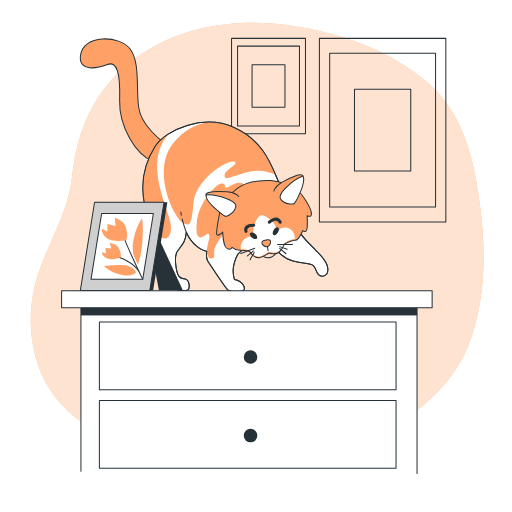
t = 0.00 s
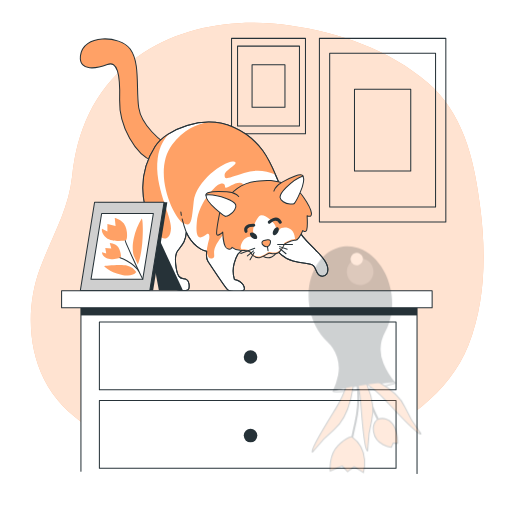
t = 0.25 s
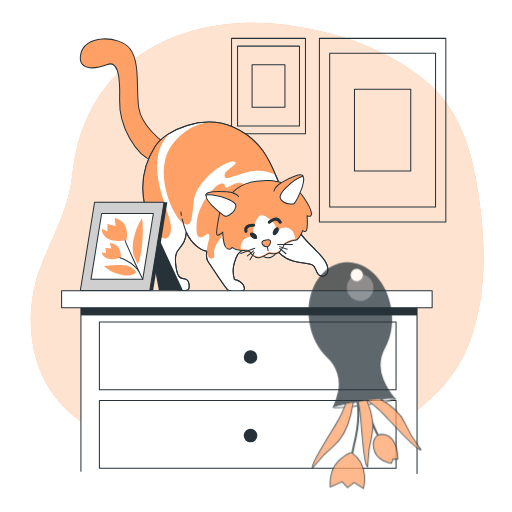
t = 0.50 s
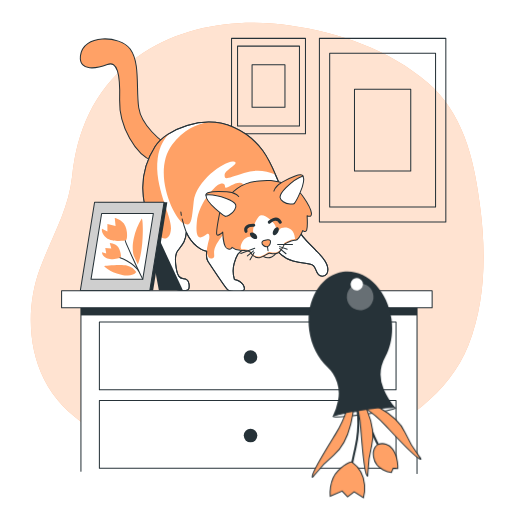
t = 0.75 s
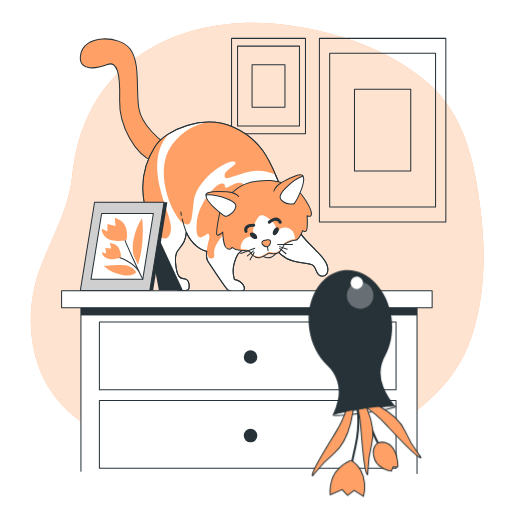
t = 1.00 s

The animated SVG that drew these frames (rendered in a browser with its animation timeline set to each time). Animation: 1 CSS @keyframes rule; one cycle of 1.00 s.

<svg class="animated" id="freepik_stories-cat-throwing-a-vase" xmlns="http://www.w3.org/2000/svg" viewBox="0 0 500 500" version="1.1" xmlns:xlink="http://www.w3.org/1999/xlink" xmlns:svgjs="http://svgjs.com/svgjs"><style>svg#freepik_stories-cat-throwing-a-vase:not(.animated) .animable {opacity: 0;}svg#freepik_stories-cat-throwing-a-vase.animated #freepik--Vase--inject-51 {animation: 1s 1 forwards cubic-bezier(.36,-0.01,.5,1.38) slideDown;animation-delay: 0s;}            @keyframes slideDown {                0% {                    opacity: 0;                    transform: translateY(-30px);                }                100% {                    opacity: 1;                    transform: translateY(0);                }            }        </style><g id="freepik--background-simple--inject-51" class="animable" style="transform-origin: 251.164px 238.554px;"><path d="M422.92,85.56q-2.52-2.48-5.2-4.8C380.53,48.5,331.15,31.62,283,24.8c-48.8-6.91-100.56-.65-142.61,26.49q-7,4.55-13.59,9.76C91.76,89,75.07,128,70.48,171.92,67,205.45,50.32,231.71,38.89,262.7,26.46,296.41,26.61,337.87,43,370.3c19.46,38.51,58.33,58.19,97.91,70.17,66.83,20.22,141.73,20.16,206.85-6.35,45.14-18.38,91-49.95,109.57-96.7,16.55-41.76,17.34-88.66,11.92-132.72C464,161.86,455,116.93,422.92,85.56Z" style="fill: #FFA166; transform-origin: 251.164px 238.554px;" id="eld5d5rtoqpem" class="animable"></path><g id="elyxbizojjf0h"><path d="M422.92,85.56q-2.52-2.48-5.2-4.8C380.53,48.5,331.15,31.62,283,24.8c-48.8-6.91-100.56-.65-142.61,26.49q-7,4.55-13.59,9.76C91.76,89,75.07,128,70.48,171.92,67,205.45,50.32,231.71,38.89,262.7,26.46,296.41,26.61,337.87,43,370.3c19.46,38.51,58.33,58.19,97.91,70.17,66.83,20.22,141.73,20.16,206.85-6.35,45.14-18.38,91-49.95,109.57-96.7,16.55-41.76,17.34-88.66,11.92-132.72C464,161.86,455,116.93,422.92,85.56Z" style="fill: rgb(255, 255, 255); opacity: 0.7; transform-origin: 251.164px 238.554px;" class="animable" id="elc32oinm956t"></path></g></g><g id="freepik--pictures-2--inject-51" class="animable" style="transform-origin: 330.75px 127.115px;"><rect x="311.92" y="37.47" width="123.46" height="179.29" style="fill: none; stroke: rgb(38, 50, 56); stroke-linecap: round; stroke-linejoin: round; transform-origin: 373.65px 127.115px;" id="elh14esh811f" class="animable"></rect><rect x="321.96" y="52.05" width="103.39" height="150.14" style="fill: none; stroke: rgb(38, 50, 56); stroke-linecap: round; stroke-linejoin: round; transform-origin: 373.655px 127.12px;" id="elw1ljq3cpoth" class="animable"></rect><rect x="346.18" y="87.23" width="54.94" height="79.78" style="fill: none; stroke: rgb(38, 50, 56); stroke-linecap: round; stroke-linejoin: round; transform-origin: 373.65px 127.12px;" id="elqmb60q2lpip" class="animable"></rect><rect x="226.12" y="37.47" width="72.19" height="93.05" style="fill: none; stroke: rgb(38, 50, 56); stroke-linecap: round; stroke-linejoin: round; transform-origin: 262.215px 83.995px;" id="elyyca2z6qyv8" class="animable"></rect><rect x="231.99" y="45.04" width="60.45" height="77.93" style="fill: none; stroke: rgb(38, 50, 56); stroke-linecap: round; stroke-linejoin: round; transform-origin: 262.215px 84.005px;" id="elllu7d0ka05" class="animable"></rect><rect x="246.16" y="63.3" width="32.12" height="41.41" style="fill: none; stroke: rgb(38, 50, 56); stroke-linecap: round; stroke-linejoin: round; transform-origin: 262.22px 84.005px;" id="el65pfqed9gh7" class="animable"></rect></g><g id="freepik--Cat--inject-51" class="animable" style="transform-origin: 199.299px 161.354px;"><path d="M159,138.32s-20.72-14.75-23.51-33.07,1.6-43.83-8.37-57.38S80.7,33,78.54,54.64c-1.6,15.94,16.73,12,26.29,8.37s12.75,8.77,12,34.66,15.93,53.79,32.67,59.77S159,138.32,159,138.32Z" style="fill: #FFA166; stroke: rgb(38, 50, 56); stroke-linecap: round; stroke-linejoin: round; transform-origin: 119.5px 98.17px;" id="el8cructiju1i" class="animable"></path><path d="M181.91,226.88s3.85,8.55,10.05,13.47,10,4.92,10,4.92-1.07,6.62,1.07,9.83,17.1,26.08,19.45,28,8.12,1.71,12.19,1.49,5.13-2.35,2.78-6.41-8.56-5.35-8.56-5.35-2.35-7.91-.21-15.6,4.49-12,10.26-14.33,28.86-2.13,30.36-.21a30.31,30.31,0,0,0,16.89,12.19c10.69,3,16.67,1.49,19.88,4.49s2.56,9.62,7.48,10.26,7.7-3,6.2-9.41-5.77-10.05-11.54-16-14.33-13.47-16.89-20.1-12-30.78-18.81-45.53-13.9-40.62-44-54.09-66.27,1.93-77,18.6-15,36.13-9.84,59,11.33,20.95,11.76,34,.21,22.45,7.48,33.57,10.91,13.47,14.33,13.89,8.55.86,9.19-1.71.43-7.05-2.14-8.76-5.34.21-7.69-3.42-5.35-19.24-1.07-24.8S181.49,235.86,181.91,226.88Z" style="fill: rgb(255, 255, 255); stroke: rgb(38, 50, 56); stroke-linecap: round; stroke-linejoin: round; transform-origin: 229.822px 202.044px;" id="eln1uw60u0wef" class="animable"></path><path d="M212.27,180.92s-18.17,15-20.1,36.34,6.2,13.68,9.62,11.55,2.57,4.06,2.57,4.06-2.35,8.55-2.35,12.4,1.92,8.76,5.77,6.84-2.14-5.35,5.35-16.25,7.26-6.63,22.66-21.16,5.77-36.35-1.71-36.13-14.11,7.69-14.33,3.63S215.9,179,212.27,180.92Z" style="fill: #FFA166; transform-origin: 217.938px 215.554px;" id="eldxij2p0epgc" class="animable"></path><path d="M166,129.88c-6.37,3.89-11.41,8.49-14.43,13.2-10.69,16.68-15,36.13-9.84,59a76.55,76.55,0,0,0,5,15.5c3.4,6.16,6.64,9.08,8.5,11.87,3.42,5.13,11.12,5.77,11.76-6.42s-16.68-40.83-13-68.19C155.53,142.63,160.73,134.81,166,129.88Z" style="fill: #FFA166; transform-origin: 153.281px 181.4px;" id="elawct10cogck" class="animable"></path><path d="M269,170.37c-6.29-14.83-15.37-34.66-40.49-45.89a60.78,60.78,0,0,0-25.23-5.12c-10.23,1.58-24.15,6.75-35.27,22-20.1,27.58,2.56,72.69,10.69,76.53s8.33-.64,10.47-21.16,31.21-40.4,38.91-38.91-9,7.91-8.77,13,1.5,3.64,19-1.92A43.14,43.14,0,0,1,269,170.37Z" style="fill: #FFA166; transform-origin: 214.457px 169.246px;" id="elkbdr8bl5sn" class="animable"></path><path d="M181.91,226.88s3.85,8.55,10.05,13.47,10,4.92,10,4.92-1.07,6.62,1.07,9.83,17.1,26.08,19.45,28,8.12,1.71,12.19,1.49,5.13-2.35,2.78-6.41-8.56-5.35-8.56-5.35-2.35-7.91-.21-15.6,4.49-12,10.26-14.33,28.86-2.13,30.36-.21a30.31,30.31,0,0,0,16.89,12.19c10.69,3,16.67,1.49,19.88,4.49s2.56,9.62,7.48,10.26,7.7-3,6.2-9.41-5.77-10.05-11.54-16-14.33-13.47-16.89-20.1-12-30.78-18.81-45.53-13.9-40.62-44-54.09-66.27,1.93-77,18.6-15,36.13-9.84,59,11.33,20.95,11.76,34,.21,22.45,7.48,33.57,10.91,13.47,14.33,13.89,8.55.86,9.19-1.71.43-7.05-2.14-8.76-5.34.21-7.69-3.42-5.35-19.24-1.07-24.8S181.49,235.86,181.91,226.88Z" style="fill: none; stroke: rgb(38, 50, 56); stroke-linecap: round; stroke-linejoin: round; transform-origin: 229.822px 202.044px;" id="elnn00f8rvr1" class="animable"></path><path d="M177.1,210.27c-.2-1.11-.36-2.19-.46-3.22" style="fill: none; stroke: rgb(38, 50, 56); stroke-linecap: round; stroke-linejoin: round; transform-origin: 176.87px 208.66px;" id="elxonic64fq1d" class="animable"></path><path d="M181.91,226.88a118.91,118.91,0,0,1-4.06-13.08" style="fill: none; stroke: rgb(38, 50, 56); stroke-linecap: round; stroke-linejoin: round; transform-origin: 179.88px 220.34px;" id="elr39426ty7kk" class="animable"></path><path d="M257.27,250.45s4.11,2.26,8.05.48,4.17-4.58,4.17-4.58-6.1-2.59-8.73-1.24A7,7,0,0,0,257.27,250.45Z" style="fill: none; stroke: rgb(38, 50, 56); stroke-linecap: round; stroke-linejoin: round; transform-origin: 263.38px 248.167px;" id="elmfeabz4y329" class="animable"></path><path d="M214.36,208.73s-3.36,17-2.73,20,5.88-2.1,5.88-2.1.42,14.5,4.42,16.18,4.62-1.26,4.62-1.26a13.33,13.33,0,0,0,8,2.94c4.62,0,9,0,10.51,2.53a8.8,8.8,0,0,0,8.2,4.62c4-.21,7.78-4.2,9.46-4.41s4.41,1.68,8.62-.21,5.67-8.41,6.72-8.83,7.15-4,10.3-3.58,7.36-9.46,7.36-9.46,2.73,2.53,3.78-.42.42-14.08.42-14.08,4.63,2.52,4.21-2.52-8-16-8-16-7.78-13.24-31.53-15.76c0,0-19.76-1.69-32.79,7.56S214.36,208.73,214.36,208.73Z" style="fill: #FFA166; stroke: rgb(38, 50, 56); stroke-linecap: round; stroke-linejoin: round; transform-origin: 257.854px 213.95px;" id="el3myz3kyklpg" class="animable"></path><path d="M233.07,191.91s-3.15-4-11.56-4.62-20.77-.69-20.37,3,19.13,20.93,19.13,20.93" style="fill: #FFA166; stroke: rgb(38, 50, 56); stroke-linecap: round; stroke-linejoin: round; transform-origin: 217.1px 199.094px;" id="el96sqoywc2dt" class="animable"></path><path d="M201.14,190.31s7.75-.92,19.74,3.49,10.06,8.19,8.19,11.35c-2.73,4.63-8,6.3-8.8,6.09S200.74,198.37,201.14,190.31Z" style="fill: rgb(255, 255, 255); stroke: rgb(38, 50, 56); stroke-linecap: round; stroke-linejoin: round; transform-origin: 215.798px 200.744px;" id="eldx3six54dcv" class="animable"></path><path d="M267.48,186.6s1.21-4.95,8.59-9,18.59-9.26,19.77-5.73-8.68,27-8.68,27" style="fill: #FFA166; stroke: rgb(38, 50, 56); stroke-linecap: round; stroke-linejoin: round; transform-origin: 281.709px 184.785px;" id="el0g5v1ubl55ec" class="animable"></path><path d="M295.84,171.85s-7.43,2.39-16.49,11.39-5.74,11.64-2.73,13.74c4.41,3.06,9.86,2.41,10.54,1.87S299.56,179,295.84,171.85Z" style="fill: rgb(255, 255, 255); stroke: rgb(38, 50, 56); stroke-linecap: round; stroke-linejoin: round; transform-origin: 285.012px 185.578px;" id="elk6wjbli8m2" class="animable"></path><path d="M288.12,233.44c-.89-13.78-13.34-11.81-14.82-9.67s-3.53,1.58-4.1-2.31S256.89,207,253,211.24s-7.06,13.59-5.47,16.06-.53,4.23-2.82,4-6.53,1.06-8.82,6.53c-1.47,3.5-.7,4.9,0,5.46,4.09,0,7.78.26,9.1,2.52a8.8,8.8,0,0,0,8.2,4.62c4-.21,7.78-4.2,9.46-4.41s4.41,1.68,8.62-.21,5.67-8.41,6.72-8.83S284.91,233.21,288.12,233.44Z" style="fill: rgb(255, 255, 255); transform-origin: 261.586px 230.348px;" id="elq4lmqt6uyno" class="animable"></path><path d="M240.24,225.92c-1-2.9.53-6.08,7.55-5.89" style="fill: none; stroke: rgb(38, 50, 56); stroke-linecap: round; stroke-linejoin: round; stroke-width: 3px; transform-origin: 243.877px 222.971px;" id="eltf6e0doq788" class="animable"></path><path d="M263,217s7-6.6,10.7,0" style="fill: none; stroke: rgb(38, 50, 56); stroke-linecap: round; stroke-linejoin: round; stroke-width: 3px; transform-origin: 268.35px 215.533px;" id="elp5wey83yq6" class="animable"></path><line x1="248.76" y1="242.41" x2="235.16" y2="247.51" style="fill: none; stroke: rgb(38, 50, 56); stroke-linecap: round; stroke-linejoin: round; transform-origin: 241.96px 244.96px;" id="elt7ygeravdd" class="animable"></line><line x1="247.62" y1="245.05" x2="241.58" y2="249.96" style="fill: none; stroke: rgb(38, 50, 56); stroke-linecap: round; stroke-linejoin: round; transform-origin: 244.6px 247.505px;" id="elf8rtyy6py4w" class="animable"></line><line x1="248.19" y1="246.56" x2="244.22" y2="253.74" style="fill: none; stroke: rgb(38, 50, 56); stroke-linecap: round; stroke-linejoin: round; transform-origin: 246.205px 250.15px;" id="elqql0nqcty98" class="animable"></line><line x1="271.13" y1="238.75" x2="285.65" y2="238.83" style="fill: none; stroke: rgb(38, 50, 56); stroke-linecap: round; stroke-linejoin: round; transform-origin: 278.39px 238.79px;" id="el7v1ubn3bm49" class="animable"></line><line x1="273.11" y1="240.84" x2="280.47" y2="243.35" style="fill: none; stroke: rgb(38, 50, 56); stroke-linecap: round; stroke-linejoin: round; transform-origin: 276.79px 242.095px;" id="elwwvlnb5hu2f" class="animable"></line><line x1="273.1" y1="242.45" x2="279.3" y2="247.81" style="fill: none; stroke: rgb(38, 50, 56); stroke-linecap: round; stroke-linejoin: round; transform-origin: 276.2px 245.13px;" id="elnln58qhsm3o" class="animable"></line><path d="M271.4,227.1c-1.21,2-3.11,3-4.25,2.33s-1.09-2.86.12-4.85,3.11-3,4.25-2.33S272.61,225.12,271.4,227.1Z" style="fill: rgb(38, 50, 56); transform-origin: 269.335px 225.841px;" id="el1b7nv68p3u1h" class="animable"></path><path d="M246.1,232.06c1.81,1.45,4,1.79,4.79.75s.05-3.07-1.77-4.52-4-1.79-4.79-.75S244.29,230.61,246.1,232.06Z" style="fill: rgb(38, 50, 56); transform-origin: 247.611px 230.175px;" id="el9fz4jd09kvg" class="animable"></path><path d="M264.15,235.49c-.1-1.28-1.66-1.49-2.93-1.31-2,.28-5.16.94-5.4,2.4-.37,2.17,2.49,4.84,5.38,4.27C263.18,240.46,264.33,237.72,264.15,235.49Z" style="fill: #FFA166; stroke: rgb(38, 50, 56); stroke-linecap: round; stroke-linejoin: round; transform-origin: 259.978px 237.526px;" id="elm13pgvuenof" class="animable"></path><line x1="261.2" y1="240.85" x2="261.77" y2="244.84" style="fill: none; stroke: rgb(38, 50, 56); stroke-linecap: round; stroke-linejoin: round; transform-origin: 261.485px 242.845px;" id="elk30zj74q3qe" class="animable"></line></g><g id="freepik--picture-1--inject-51" class="animable" style="transform-origin: 128.53px 240.585px;"><polygon points="149.04 219.59 178.58 283.53 155.13 283.53 147.12 240.11 149.04 219.59" style="fill: rgb(38, 50, 56); transform-origin: 162.85px 251.56px;" id="eltfdrvrbc5a" class="animable"></polygon><polygon points="149.53 283.63 81.69 283.63 95.57 197.54 163.41 197.54 149.53 283.63" style="fill: rgb(38, 50, 56); transform-origin: 122.55px 240.585px;" id="elcep9k9bean" class="animable"></polygon><polygon points="146.32 283.63 78.48 283.63 92.36 197.54 160.2 197.54 146.32 283.63" style="fill: rgb(207, 207, 207); stroke: rgb(38, 50, 56); stroke-linecap: round; stroke-linejoin: round; transform-origin: 119.34px 240.585px;" id="elzjjwwjda15m" class="animable"></polygon><polygon points="139.43 272.64 88.91 272.64 99.25 208.53 149.77 208.53 139.43 272.64" style="fill: rgb(255, 255, 255); stroke: rgb(38, 50, 56); stroke-linecap: round; stroke-linejoin: round; transform-origin: 119.34px 240.585px;" id="elfw80gwg5b6w" class="animable"></polygon><path d="M124,227.74c0-.58-.11-1.06-.14-1.39-.39-3.77-1.73-7.81-4.92-10.15-4.13-3-6.88-3.3-6.88-3.3l.82,7.71-8-1.93v7.43l-5.23-2.75s-1.37,4.13,4.13,8.81,18.43,2.75,18.44,2.75C124.36,234.5,124.22,230.25,124,227.74Z" style="fill: #FFA166; transform-origin: 111.808px 224.107px;" id="elgw3wojclzft" class="animable"></path><path d="M117.55,246.33c-.11-.41-.21-.75-.28-1-.75-2.64-2.22-5.35-4.79-6.61a11.5,11.5,0,0,0-5.32-1.48l1.56,5.38-5.92-.36.94,5.29-4.08-1.3s-.46,3.12,4.06,5.76,13.47-.37,13.48-.38C118.67,251.1,118,248.09,117.55,246.33Z" style="fill: #FFA166; transform-origin: 108.873px 245.167px;" id="elwpsbdoywdyt" class="animable"></path><path d="M131,250.6s-3-6.33-.28-18.16a60,60,0,0,1,7.71-19s1.65,1.1.82,19-4.68,25.87-4.68,25.87Z" style="fill: #FFA166; transform-origin: 134.532px 235.875px;" id="el2misv8aqsp3" class="animable"></path><path d="M133,265.74a13.21,13.21,0,0,0-8.53-6.33c-6.33-1.65-22.84.28-22.84.28s4.4,5.77,16.79,8.53S133,265.74,133,265.74Z" style="fill: #FFA166; transform-origin: 117.315px 263.883px;" id="eluxbqlugnx6" class="animable"></path><path d="M117.2,251.66s12.46,4.17,18.24,13" style="fill: rgb(255, 255, 255); stroke: rgb(38, 50, 56); stroke-linecap: round; stroke-linejoin: round; transform-origin: 126.32px 258.16px;" id="elg25ogf257u" class="animable"></path><path d="M122.23,234.92c-.45.2,15,34.17,17.2,37.72" style="fill: rgb(255, 255, 255); stroke: rgb(38, 50, 56); stroke-linecap: round; stroke-linejoin: round; transform-origin: 130.825px 253.78px;" id="ellcwcyx3fqe" class="animable"></path></g><g id="freepik--Furniture--inject-51" class="animable" style="transform-origin: 241.08px 373.215px;"><polyline points="79.04 460.2 79.04 294.51 407.26 294.51 407.26 462.4" style="fill: rgb(255, 255, 255); stroke: rgb(38, 50, 56); stroke-linecap: round; stroke-linejoin: round; transform-origin: 243.15px 378.455px;" id="elmbnz1cvuz4b" class="animable"></polyline><rect x="79.04" y="294.51" width="328.21" height="13.52" style="fill: rgb(38, 50, 56); transform-origin: 243.145px 301.27px;" id="el4qra8erihlp" class="animable"></rect><rect x="97.06" y="314.37" width="289.71" height="66.2" style="fill: rgb(255, 255, 255); stroke: rgb(38, 50, 56); stroke-linecap: round; stroke-linejoin: round; transform-origin: 241.915px 347.47px;" id="elr9omgd2dqkn" class="animable"></rect><circle cx="244.67" cy="348.57" r="6.62" style="fill: rgb(38, 50, 56); transform-origin: 244.67px 348.57px;" id="elwmv4xu2gk" class="animable"></circle><rect x="97.06" y="391.17" width="289.71" height="66.2" style="fill: rgb(255, 255, 255); stroke: rgb(38, 50, 56); stroke-linecap: round; stroke-linejoin: round; transform-origin: 241.915px 424.27px;" id="elki1irejpi7j" class="animable"></rect><circle cx="244.67" cy="425.38" r="6.62" style="fill: rgb(38, 50, 56); transform-origin: 244.67px 425.38px;" id="eli1biq2xo4h" class="animable"></circle><rect x="60.15" y="284.03" width="361.86" height="16.55" style="fill: rgb(255, 255, 255); stroke: rgb(38, 50, 56); stroke-linecap: round; stroke-linejoin: round; transform-origin: 241.08px 292.305px;" id="eljxp275u3c28" class="animable"></rect></g><g id="freepik--Vase--inject-51" class="animable" style="transform-origin: 356.212px 374.252px;"><path d="M386.21,397c.16,1.13-13.36,3.92-30.19,6.22s-30.59,3.26-30.75,2.12,13.36-3.92,30.19-6.22S386.06,395.87,386.21,397Z" style="fill: rgb(255, 255, 255); stroke: rgb(38, 50, 56); stroke-linecap: round; stroke-linejoin: round; transform-origin: 355.74px 401.172px;" id="elvhc5e94o1f" class="animable"></path><path d="M338.94,398.12a105.73,105.73,0,0,1-11.27,24.41C319.4,436,306.15,457,305.11,463.09S308,457.64,326,443c18.21-14.86,19.51-49.15,19.51-49.15Z" style="fill: #FFA166; stroke: rgb(38, 50, 56); stroke-miterlimit: 10; transform-origin: 325.233px 429.301px;" id="elsnkwesex0wf" class="animable"></path><path d="M348.06,393.5s4.89,16.57-.94,42.48-7.3,37-7.3,37" style="fill: none; stroke: rgb(38, 50, 56); stroke-linecap: round; stroke-linejoin: round; stroke-width: 2px; transform-origin: 344.9px 433.24px;" id="el1m03lx3rldn" class="animable"></path><path d="M354.06,390.81s8.74,31,15.09,41.78S377,446.13,377,446.13" style="fill: none; stroke: rgb(38, 50, 56); stroke-linecap: round; stroke-linejoin: round; stroke-width: 2px; transform-origin: 365.53px 418.47px;" id="elrkcrk1b8r7" class="animable"></path><path d="M369.15,432.59s-5.83,3-4.33,12.21C367.1,458.73,382.27,460,382.27,460l1.71-4,4.51.13s.7-11.34-5.24-19.15A12.17,12.17,0,0,0,369.15,432.59Z" style="fill: #FFA166; stroke: rgb(38, 50, 56); stroke-miterlimit: 10; transform-origin: 376.544px 445.926px;" id="eli9snzba491r" class="animable"></path><path d="M343.79,449.93s-3.93-1.34-13.49,8.22-7.82,25.05-7.82,25.05l11.69-5,5.27,5.65,6.44-5,9.05,5.88S361.67,462.85,343.79,449.93Z" style="fill: #FFA166; stroke: rgb(38, 50, 56); stroke-miterlimit: 10; transform-origin: 339.266px 467.298px;" id="elgssv3fq1he6" class="animable"></path><path d="M347,389.81a106,106,0,0,1,5.28,26.36c1.29,15.78,2.93,40.49,5.71,46.06s-.85-6.13,5-28.53C369,411,349.8,382.51,349.8,382.51Z" style="fill: #FFA166; stroke: rgb(38, 50, 56); stroke-miterlimit: 10; transform-origin: 355.577px 423.058px;" id="elgj5zo9j1lta" class="animable"></path><path d="M355.79,396.67A105.76,105.76,0,0,1,376.33,414c10.82,11.55,27.48,29.88,33.13,32.51s-4.48-4.26-13.84-25.45c-9.5-21.49-42.21-31.85-42.21-31.85Z" style="fill: #FFA166; stroke: rgb(38, 50, 56); stroke-miterlimit: 10; transform-origin: 382.249px 418.126px;" id="elwaq463nofhm" class="animable"></path><path d="M324.93,405.35l.35-.05c.16-1.16,13.55-3.9,30.18-6.18,16.28-2.23,29.69-3.19,30.69-2.22a68.2,68.2,0,0,1-11.57-18.68,36.12,36.12,0,0,1,1.76-31.28c5.44-10.15,7.86-23.1,6-36.72-3.9-28.53-25.06-49.19-47.26-46.15s-37,28.63-33.13,57.15c2,14.79,8.69,27.47,17.74,35.82a35.21,35.21,0,0,1,10.42,33A64.09,64.09,0,0,1,324.93,405.35Z" style="fill: rgb(38, 50, 56); transform-origin: 343.743px 334.562px;" id="elyvvtn4wolu" class="animable"></path><g id="elcd5850norwg"><path d="M364.23,285a13,13,0,1,1-15.82-9A12.84,12.84,0,0,1,364.23,285Z" style="fill: rgb(255, 255, 255); opacity: 0.3; transform-origin: 351.73px 288.551px;" class="animable" id="elqk9boycuucf"></path></g><path d="M354.27,274.55a6.06,6.06,0,1,1-7.37-4.17A6,6,0,0,1,354.27,274.55Z" style="fill: rgb(255, 255, 255); transform-origin: 348.45px 276.232px;" id="els74v4rykka" class="animable"></path><path d="M386.19,397h0l0,0S386.18,397,386.19,397Z" style="fill: rgb(255, 255, 255); stroke: rgb(38, 50, 56); stroke-linecap: round; stroke-linejoin: round; transform-origin: 386.188px 397px;" id="elrw2f55qmun" class="animable"></path></g><defs>     <filter id="active" height="200%">         <feMorphology in="SourceAlpha" result="DILATED" operator="dilate" radius="2"></feMorphology>                <feFlood flood-color="#32DFEC" flood-opacity="1" result="PINK"></feFlood>        <feComposite in="PINK" in2="DILATED" operator="in" result="OUTLINE"></feComposite>        <feMerge>            <feMergeNode in="OUTLINE"></feMergeNode>            <feMergeNode in="SourceGraphic"></feMergeNode>        </feMerge>    </filter>    <filter id="hover" height="200%">        <feMorphology in="SourceAlpha" result="DILATED" operator="dilate" radius="2"></feMorphology>                <feFlood flood-color="#ff0000" flood-opacity="0.5" result="PINK"></feFlood>        <feComposite in="PINK" in2="DILATED" operator="in" result="OUTLINE"></feComposite>        <feMerge>            <feMergeNode in="OUTLINE"></feMergeNode>            <feMergeNode in="SourceGraphic"></feMergeNode>        </feMerge>            <feColorMatrix type="matrix" values="0   0   0   0   0                0   1   0   0   0                0   0   0   0   0                0   0   0   1   0 "></feColorMatrix>    </filter></defs></svg>